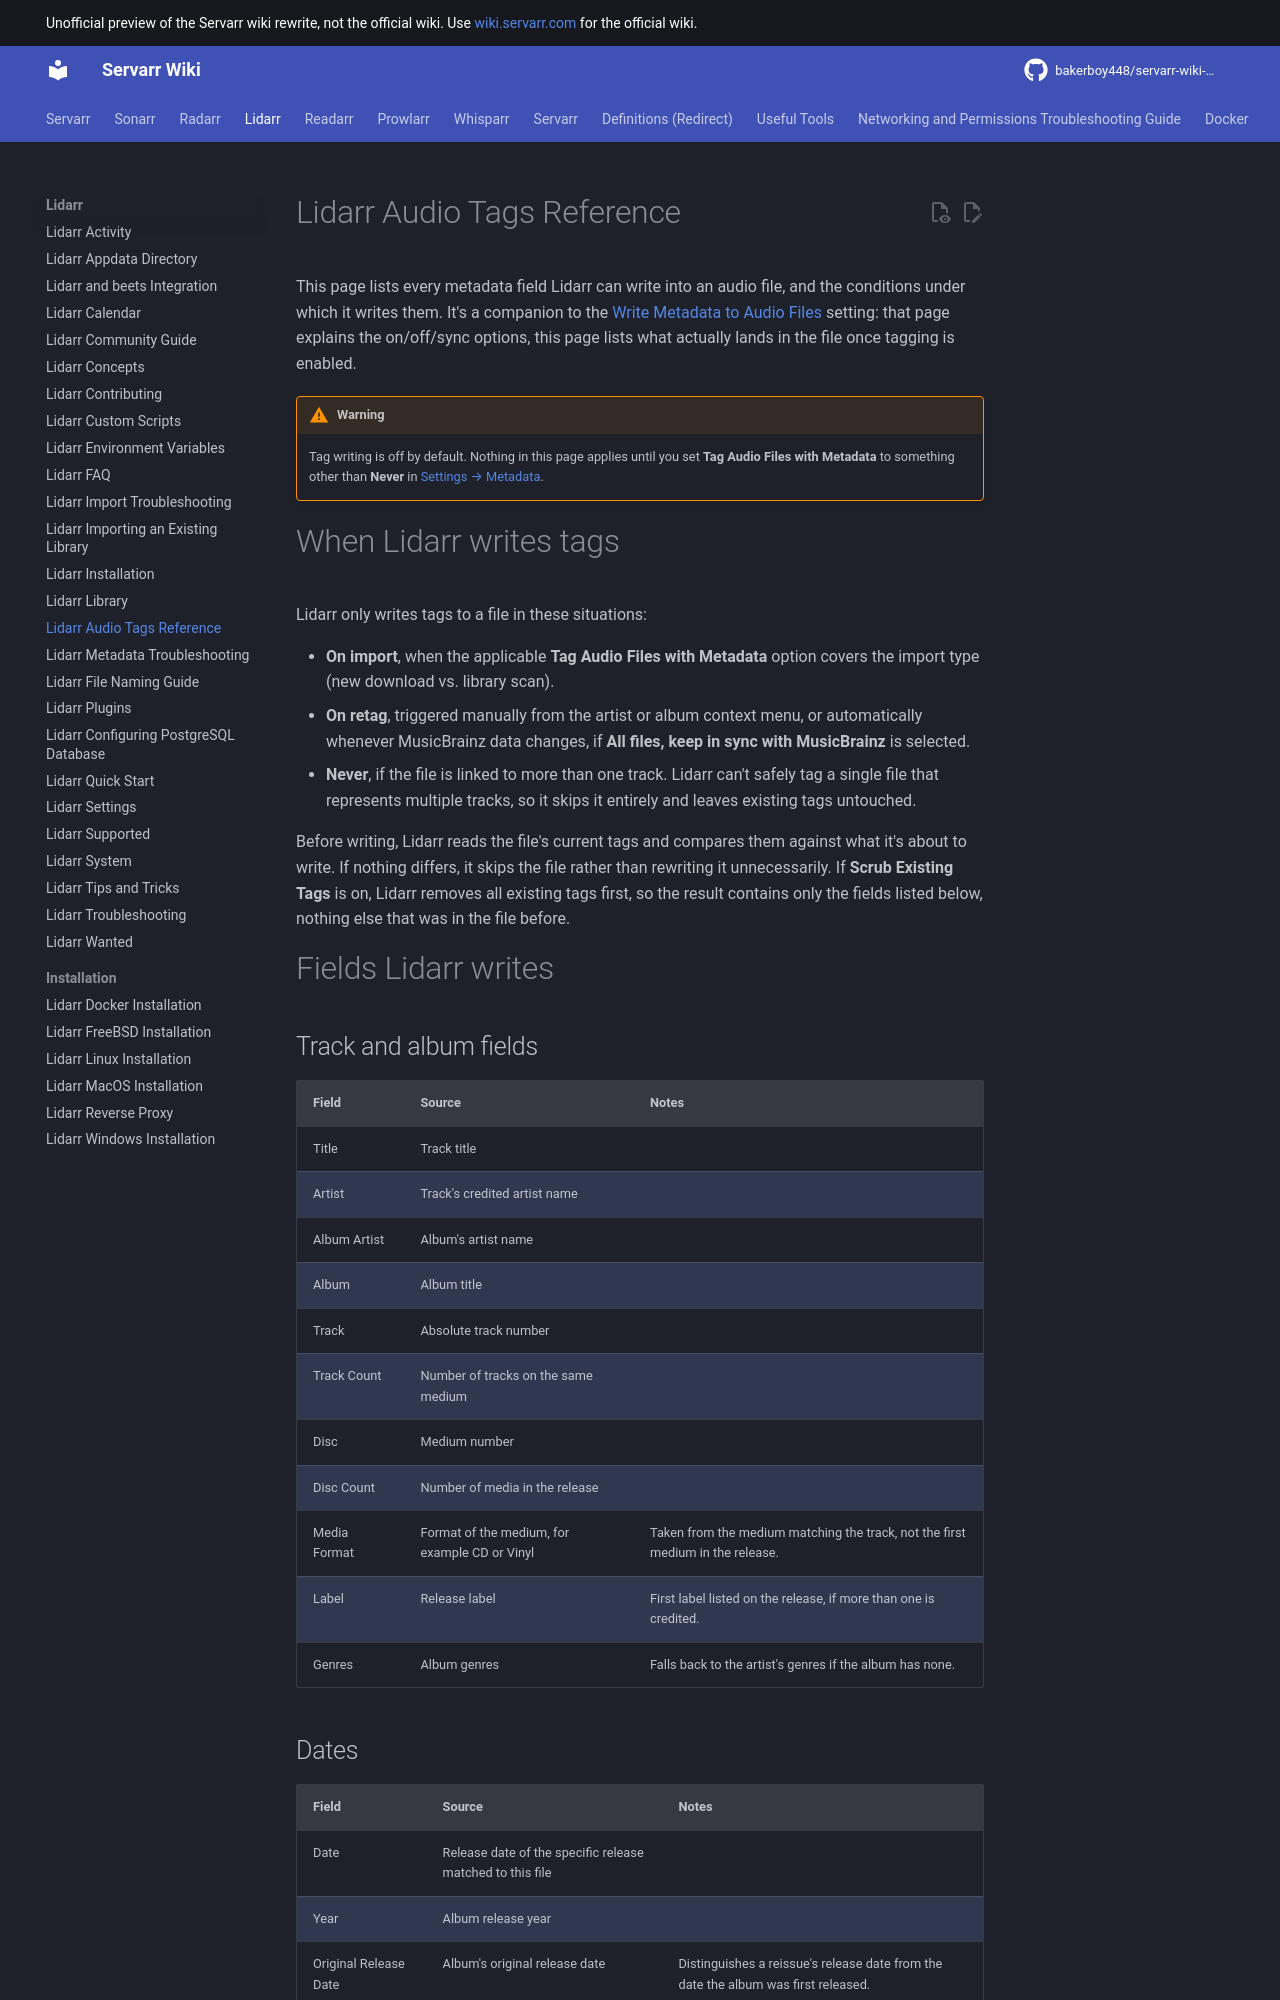

repository: bakerboy448/servarr-wiki-mkdocs · page: lidarr/lidarr-tag-reference/index.html · generator: mkdocs

---
title: Lidarr Audio Tags Reference
description: Complete list of the metadata fields Lidarr writes into audio files on import, where each one is stored per file format, and the rules that govern when writing happens
tags:
  - lidarr
  - reference
  - metadata
  - musicbrainz
  - tagging
---

# Lidarr Audio Tags Reference

This page lists every metadata field Lidarr can write into an audio file, and the conditions under which it writes them. It's a companion to the [Write Metadata to Audio Files](settings.md#write-metadata-to-audio-files) setting: that page explains the on/off/sync options, this page lists what actually lands in the file once tagging is enabled.

!!! warning
    Tag writing is off by default. Nothing in this page applies until you set **Tag Audio Files with Metadata** to something other than **Never** in [Settings → Metadata](settings.md#write-metadata-to-audio-files).

# When Lidarr writes tags

Lidarr only writes tags to a file in these situations:

- **On import**, when the applicable **Tag Audio Files with Metadata** option covers the import type (new download vs. library scan).
- **On retag**, triggered manually from the artist or album context menu, or automatically whenever MusicBrainz data changes, if **All files, keep in sync with MusicBrainz** is selected.
- **Never**, if the file is linked to more than one track. Lidarr can't safely tag a single file that represents multiple tracks, so it skips it entirely and leaves existing tags untouched.

Before writing, Lidarr reads the file's current tags and compares them against what it's about to write. If nothing differs, it skips the file rather than rewriting it unnecessarily. If **Scrub Existing Tags** is on, Lidarr removes all existing tags first, so the result contains only the fields listed below, nothing else that was in the file before.

# Fields Lidarr writes

## Track and album fields

| Field | Source | Notes |
| --- | --- | --- |
| Title | Track title | |
| Artist | Track's credited artist name | |
| Album Artist | Album's artist name | |
| Album | Album title | |
| Track | Absolute track number | |
| Track Count | Number of tracks on the same medium | |
| Disc | Medium number | |
| Disc Count | Number of media in the release | |
| Media Format | Format of the medium, for example CD or Vinyl | Taken from the medium matching the track, not the first medium in the release. |
| Label | Release label | First label listed on the release, if more than one is credited. |
| Genres | Album genres | Falls back to the artist's genres if the album has none. |
